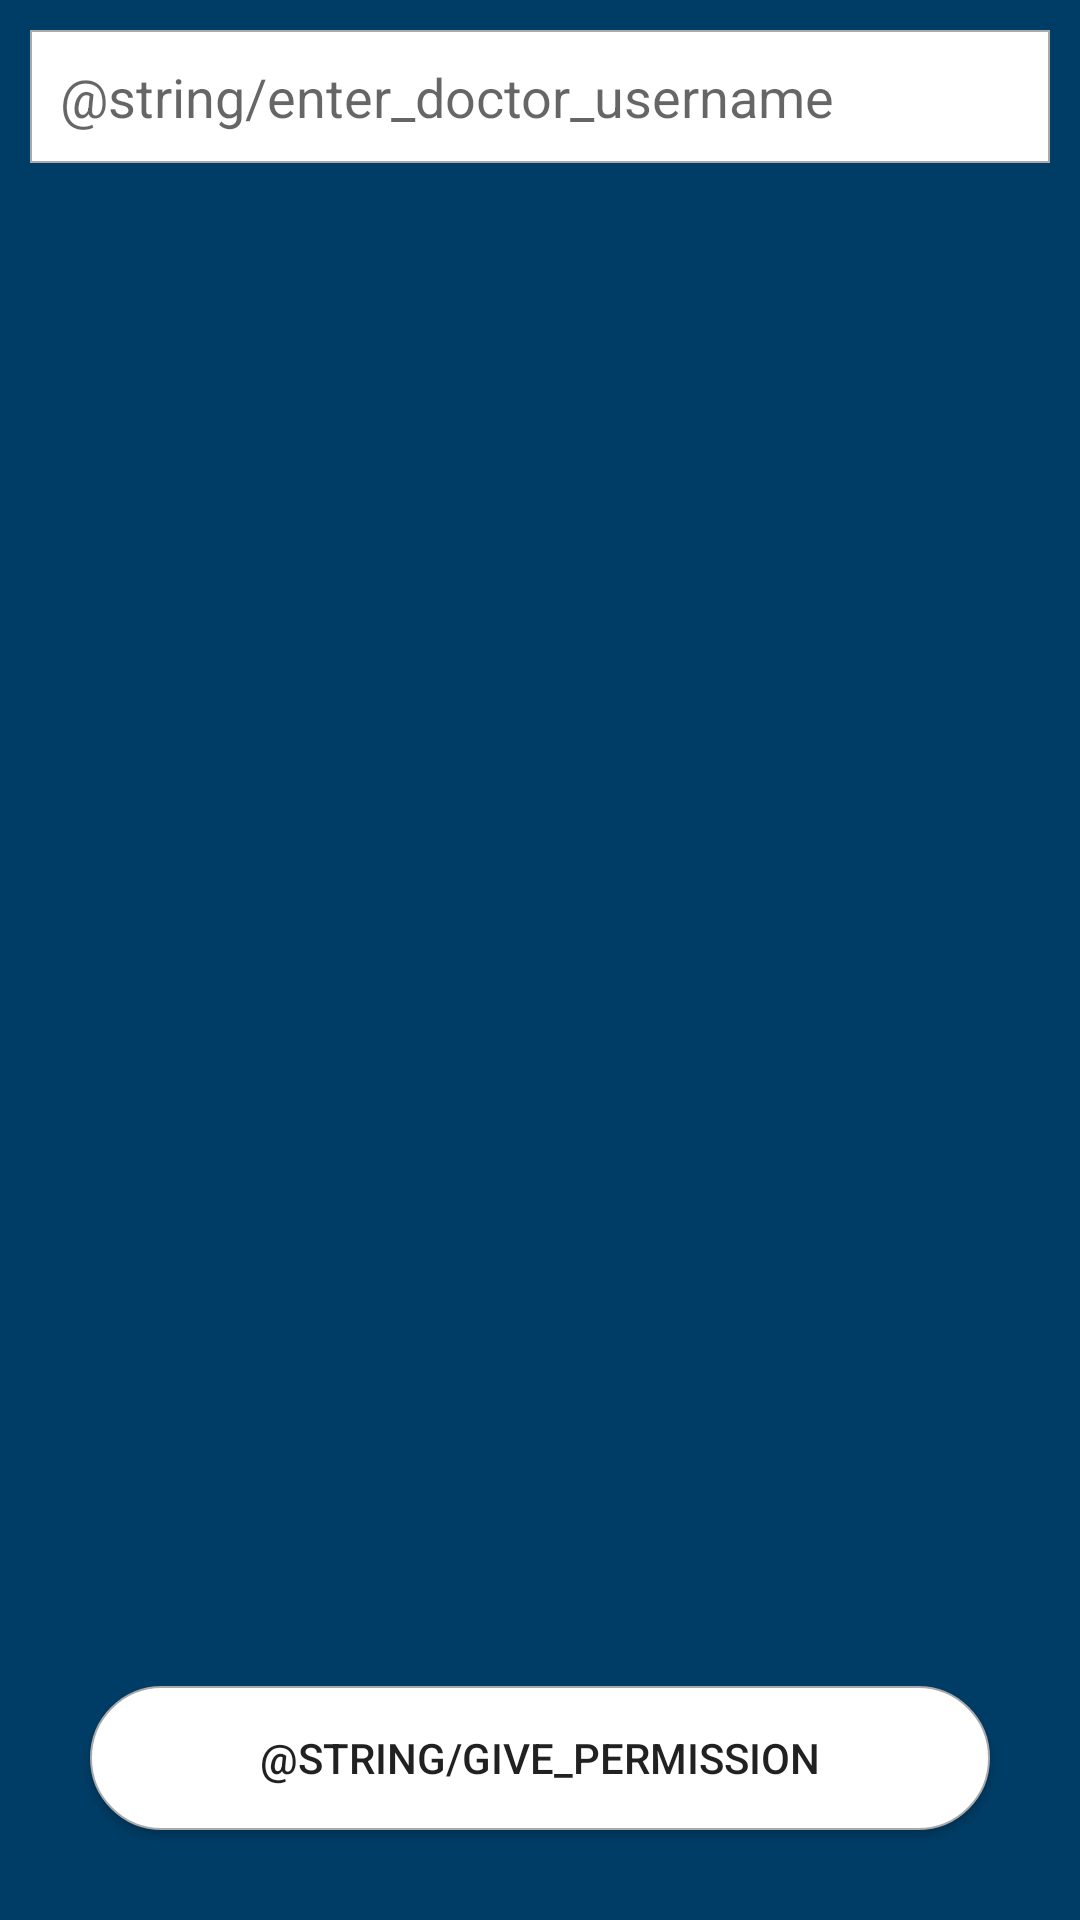

This screen was rendered from an Android layout file. Write that file and the resources it references.
<!-- AndroidManifest.xml: application theme AppTheme -->
<!-- res/layout/fragment_find.xml -->
<?xml version="1.0" encoding="utf-8"?>
<RelativeLayout xmlns:android="http://schemas.android.com/apk/res/android"
    android:layout_width="match_parent"
    android:layout_height="match_parent"
    android:background="@color/blueDark">

    <EditText
        android:id="@+id/et_patient_add_doctor"
        android:layout_width="match_parent"
        android:layout_height="wrap_content"
        android:layout_margin="10dp"
        android:background="@drawable/edit_text_background"
        android:hint="@string/enter_doctor_username"
        android:padding="10dp" />

    <Button
        android:id="@+id/btn_patient_add_doctor_done"
        android:layout_width="match_parent"
        android:layout_height="wrap_content"
        android:layout_alignParentEnd="true"
        android:layout_alignParentBottom="true"
        android:layout_margin="30dp"
        android:background="@drawable/button_shape"
        android:padding="10dp"
        android:text="@string/give_permission" />

</RelativeLayout>
<!-- resources referenced by this layout -->
<resources>
  <color name="blueDark">#003D66</color>
  <!-- drawable button_shape (drawable) -->
  <?xml version="1.0" encoding="utf-8"?>
  <shape xmlns:android="http://schemas.android.com/apk/res/android"
      android:shape="rectangle">
      <solid android:color="#ffffff" />
      <stroke
          android:width="0.5dp"
          android:color="@android:color/darker_gray" />
      <corners android:radius="200dp" />
  
      <size
          android:width="100dp"
          android:height="25dp" />
  
  </shape>
  <!-- drawable edit_text_background (drawable) -->
  <?xml version="1.0" encoding="utf-8"?>
  <shape xmlns:android="http://schemas.android.com/apk/res/android"
      android:shape="rectangle">
      <solid android:color="#ffffff" />
      <stroke
          android:width="0.5dp"
          android:color="@android:color/darker_gray" />
  
      <size
          android:width="90dp"
          android:height="15dp" />
  
  </shape>
  <style name="AppTheme" parent="Theme.AppCompat.Light.NoActionBar">
          
          <item name="colorPrimary">@color/blueDark</item>
          <item name="colorPrimaryDark">@color/grey</item>
          <item name="colorAccent">@color/colorAccent</item>
          <item name="android:windowAnimationStyle">@style/CustomActivityAnimation</item>
      </style>
  <color name="grey">#707070</color>
  <color name="colorAccent">#D81B60</color>
  <style name="CustomActivityAnimation" parent="@android:style/Animation.Activity">
          <item name="android:activityOpenEnterAnimation">@anim/slide_in_right</item>
          <item name="android:activityOpenExitAnimation">@anim/slide_out_left</item>
          <item name="android:activityCloseEnterAnimation">@anim/slide_in_left</item>
          <item name="android:activityCloseExitAnimation">@anim/slide_out_right</item>
      </style>
</resources>
